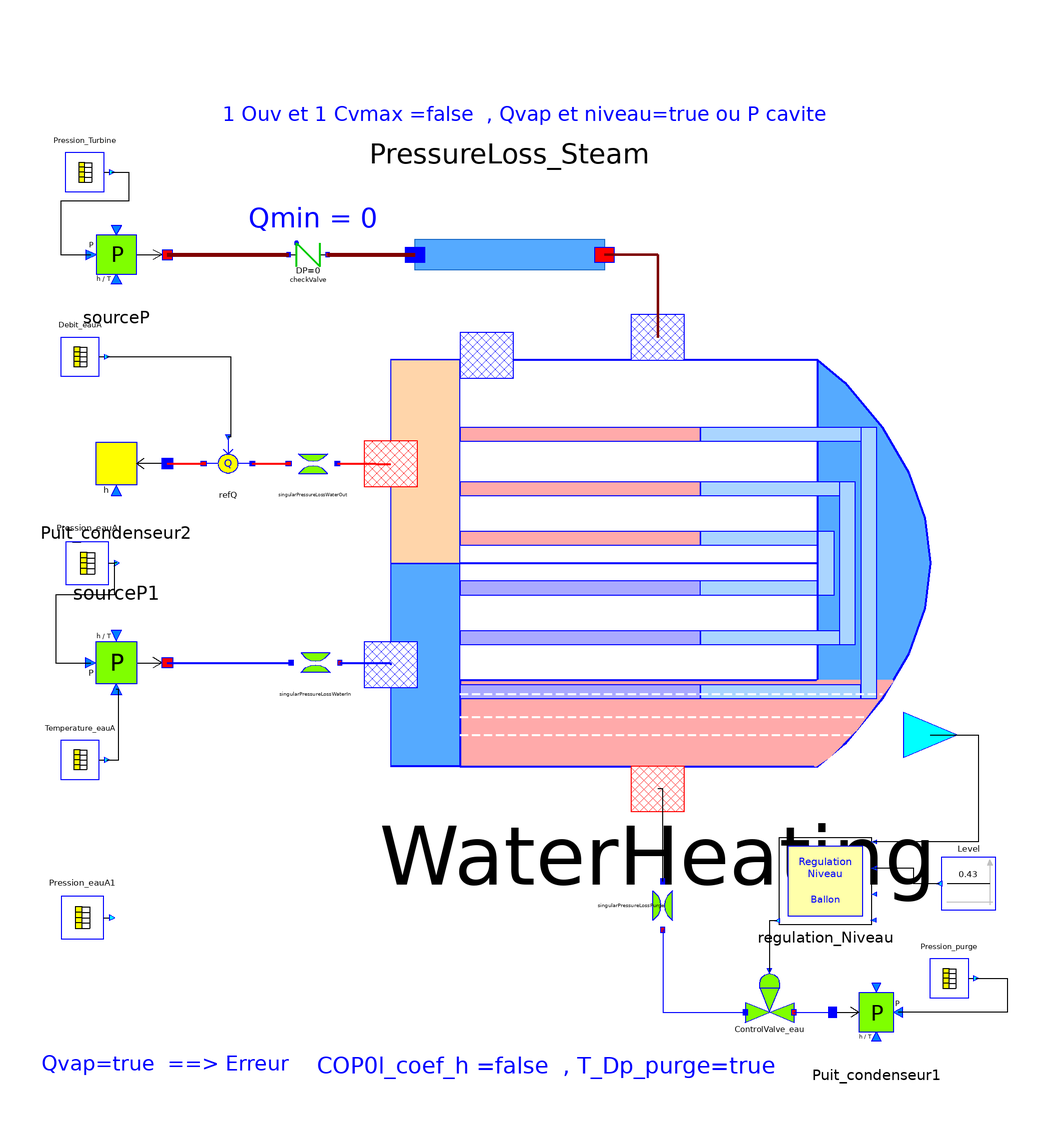

The Modelica model whose source follows is shown above as a component diagram (icons at their Placement, wires along their Line points).

model TestDynamicWaterHeating_Islanding

  ThermoSysPro.WaterSteam.BoundaryConditions.SourceP sourceP(
    option_temperature=2,
    mode=0,
    P0=22.733e5,
    h0=2650.6e3)
            annotation (Placement(transformation(extent={{-192,110},{-150,150}},
          rotation=0)));
  ThermoSysPro.WaterSteam.BoundaryConditions.SinkP Puit_condenseur1(
      option_temperature=2, P0(fixed=true) = 10e5)
             annotation (Placement(transformation(extent={{124,-202},{160,-162}},
          rotation=0)));
  ThermoSysPro.WaterSteam.PressureLosses.ControlValve ControlValve_eau(
    Q(fixed=false, start=56),
    Cvmax(fixed=false) = 354.534,
    mode_caract=0,
    Cv(start=70, fixed=false),
    C1(h_vol(start=800e3), h(start=800e3)))
                          annotation (Placement(transformation(extent={{88,-186},
            {108,-166}}, rotation=0)));

  ThermoSysPro.WaterSteam.HeatExchangers.DynamicWaterHeating WaterHeating(
    volumeD1(h(start=953939), P(start=6848000)),
    volumeD(
      h(start=812750),
      dynamic_mass_balance=false,
      P(start=6872000)),
    Dc=0.016,
    Lc=2.56,
    PasL=0.027,
    PasT=0.02338,
    ec=2e-3,
    Rv=1.130514,
    Ns=10,
    DpfCorr=1.1136,
    cp=506,
    rho=7780,
    lambda=35,
    COP0l(fixed=false) = 1.23,
    C2ex(P(start=2220000)),
    ntubes1=351,
    ntubes2=351,
    ntubes3=1319,
    L3=26.4,
    L2=13.2,
    L1=13.2,
    Wall_1(
      Tp(start={510,510.4,511,511.4,512,512.4,513,513.4,514,514.4}),
      Tp1(start={510,510.4,511,511.4,512,512.4,513,513.4,514,514.4}),
      Tp2(start={510,510.4,511,511.4,512,512.4,513,513.4,514,514.4})),
    Wall_2(
      Tp(start={510,510.4,511,511.4,512,512.4,513,513.4,514,514.4}),
      Tp1(start={510,510.4,511,511.4,512,512.4,513,513.4,514,514.4}),
      Tp2(start={510,510.4,511,511.4,512,512.4,513,513.4,514,514.4})),
    Wall_3(
      Tp(start={510,510.4,511,511.4,512,512.4,513,513.4,514,514.4,   515,515.4,516,516.4,517,517.4,518,518.4,519,519.4}),
      Tp1(start={510,510.4,511,511.4,512,512.4,513,513.4,514,514.4,   515,515.4,516,516.4,517,517.4,518,518.4,519,519.4}),
      Tp2(start={510,510.4,511,511.4,512,512.4,513,513.4,514,514.4,   515,515.4,516,516.4,517,517.4,518,518.4,519,519.4})),
    volumeC(h(start=1000.65e3), P(start=68.48e5)),
    WaterHeating(
      steady_state=true,
      Vertical=false,
      step_square=true,
      zl(fixed=true, start=0.43),
      Kvl=1,
      V=53,
      Cv(P(fixed=false, start=21.867e5), Q(fixed=false, start=52.6)),
      Mp=53227,
      Klp=1500,
      Kvp=1200,
      Kpa=0.2,
      P(fixed=true, start=2216584),
      hl(start=806345),
      hv(start=1063490),
      Tp1(start={500,501,502,503,504,505,506,507,508,510}),
      Tp2(start={510,510.4,511,511.4,512,512.4,513,513.4,514,514.4}),
      Tp3(start={510,510.4,511,511.4,512,512.4,513,513.4,514,514.4,515,515.4,516,516.4,517,517.4,518,518.4,
            519,519.4}),
      Tp(start=509)),
    Ce1(P(start=7100000)),
    pipe_1(
      z2=0.3,
      mode=1,
      dynamic_mass_balance=true,
      simplified_dynamic_energy_balance=false,
      h(start={813e3,826e3,850e3,865e3,880e3,895e3,905e3,920e3,935e3,950e3,
            965e3,980e3}),
      hb(start={813e3,826e3,850e3,865e3,880e3,895e3,905e3,920e3,935e3,950e3,
            965e3}),
      Q(start={132,132,132,132,132,132,132,132,132,132,132}),
      advection=false,
      P(start={6870000,6869000,6868000,6867000,6866000,6865000,6864000,6863000,
            6862000,6861000,6860000,6859000}),
      Tp(start={500,501,502,503,504,505,506,507,508,510})),
    pipe_2(
      z2=0.4,
      mode=1,
      dynamic_mass_balance=true,
      simplified_dynamic_energy_balance=false,
      h(start={965e3,980e3,995e3,1010e3,1120e3,1130e3,1040e3,1050e3,1060e3,
            1070e3,1080e3,1080e3}),
      hb(start={965e3,980e3,995e3,1010e3,1120e3,1130e3,1040e3,1050e3,1060e3,
            1070e3,1080e3}),
      Q(start={132,132,132,132,132,132,132,132,132,132,132}),
      advection=false,
      P(start={6859000,6859000,6858000,6857000,6856000,6855000,6854000,6853000,
            6852000,6851000,6850000,6848000}),
      Tp(start={510,510.4,511,511.4,512,512.4,513,513.4,514,514.4})),
    P0c=2200000,
    pipe_3(
      steady_state=true,
      mode=1,
      z2=0.7,
      dynamic_mass_balance=true,
      simplified_dynamic_energy_balance=false,
      h(start={813e3,826e3,850e3,865e3,880e3,895e3,905e3,920e3,935e3,950e3,
            965e3,980e3,995e3,1010e3,1120e3,1130e3,1040e3,1050e3,1060e3,1070e3,
            1080e3,1080e3}),
      hb(start={813e3,826e3,850e3,865e3,880e3,895e3,905e3,920e3,935e3,950e3,
            965e3,980e3,995e3,1010e3,1120e3,1130e3,1040e3,1050e3,1060e3,1070e3,
            1080e3}),
      Q(start={492,492,492,492,492,492,492,492,492,492,492,492,492,492,492,492,
            492,492,492,492,132}),
      advection=false,
      inertia=true,
      P(start={6870000,6869000,6868000,6867000,6866000,6865000,6864000,6863000,
            6862000,6861000,6860000,6859000,6858000,6857000,6856000,6855000,
            6854000,6853000,6852000,6851000,6850000,6848000}),
      Tp(start={510,510.4,511,511.4,512,512.4,513,513.4,514,514.4,515,515.4,516,
            516.4,517,517.4,518,518.4,519,519.4})))
    annotation (Placement(transformation(extent={{-58,-90},{162,96}}, rotation=
            0)));

  ThermoSysPro.WaterSteam.BoundaryConditions.Sink Puit_condenseur2(h0=940.000e3)
             annotation (Placement(transformation(extent={{-150,22},{-192,66}},
          rotation=0)));
  ThermoSysPro.WaterSteam.PressureLosses.SingularPressureLoss
    singularPressureLossWaterIn(Q(fixed=false, start=650), K=35)
                         annotation (Placement(transformation(extent={{-99,-48},
            {-79,-28}}, rotation=0)));
  ThermoSysPro.WaterSteam.PressureLosses.SingularPressureLoss
    singularPressureLossWaterOut(Q(fixed=false, start=650), K=30,
    C2(h_vol(start=927700), h(start=927700)))
                         annotation (Placement(transformation(extent={{-80,34},
            {-100,54}}, rotation=0)));
  ThermoSysPro.InstrumentationAndControl.Blocks.Tables.Table1DTemps
    Pression_eauA(Table=[0,71.29e5; 378,71.29e5; 438,77e5; 597,73.8e5; 1000,
        72.06e5; 1533,69.8e5; 1863,69.39e5; 2340,68.8e5; 2500,68.8e5])
                   annotation (Placement(transformation(extent={{-194,-8},{-172,
            14}}, rotation=0)));
  ThermoSysPro.InstrumentationAndControl.Blocks.Tables.Table1DTemps
    Temperature_eauA(Table=[0,454.46; 448,454.46; 1155,407.76; 2000,407.76])
                   annotation (Placement(transformation(extent={{-196,-88},{
            -176,-68}}, rotation=0)));
  ThermoSysPro.WaterSteam.BoundaryConditions.SourceP sourceP1(
    P0=71.29e5,
    h0=772.09e3,
    T0=454.46,
    option_temperature=1)
    annotation (Placement(transformation(extent={{-192,-16},{-150,-60}},
          rotation=0)));
  ThermoSysPro.WaterSteam.BoundaryConditions.RefQ refQ(Q0=53)
    annotation (Placement(transformation(extent={{-115,34},{-135,54}}, rotation=
           0)));
  ThermoSysPro.InstrumentationAndControl.Blocks.Tables.Table1DTemps Debit_eauA(
      Table=[0,624.97; 378,624.97; 390,592; 438,699; 507,353; 936,252; 1404,176;
        1872,116; 2340,88; 2500,88])
                   annotation (Placement(transformation(extent={{-196,78},{-176,
            98}}, rotation=0)));
  ThermoSysPro.InstrumentationAndControl.Blocks.Tables.Table1DTemps
    Pression_Turbine(Table=[0,22.733e5; 378,22.733e5; 418,11.18e5; 1145,3.e5;
        2000,3.e5])
                   annotation (Placement(transformation(extent={{-194,154},{
            -174,174}}, rotation=0)));
  Control.Condenser_LevelControl_RE5 regulation_Niveau(add(k1=+1, k2=-1),
      pIsat1(Limiteur1(u(signal(start=0.8))))) annotation (Placement(
        transformation(extent={{140,-146},{102,-110}}, rotation=0)));
  ThermoSysPro.InstrumentationAndControl.Blocks.Sources.Constante Level(k=0.43)
                          annotation (Placement(transformation(extent={{191,
            -140},{169,-118}}, rotation=0)));
  ThermoSysPro.WaterSteam.PressureLosses.IdealCheckValve checkValve(C2(h_vol(start=2600e3), h(start=2600e3)))
    annotation (Placement(transformation(extent={{-100,122},{-84,138}},
          rotation=0)));
  ThermoSysPro.WaterSteam.PressureLosses.SingularPressureLoss
    singularPressureLossPurge(Q(fixed=false, start=56), K=1e-3,
    T(fixed=true, start=461.56),
    Pm(start=2220000))   annotation (Placement(transformation(
        origin={54,-138},
        extent={{-10,-10},{10,10}},
        rotation=270)));
  ThermoSysPro.InstrumentationAndControl.Blocks.Tables.Table1DTemps
    Pression_purge(Table=[0,10e5; 378,10e5; 418,7e5; 1145,2.9e5; 2000,2.9e5])
                   annotation (Placement(transformation(extent={{162,-178},{182,
            -158}}, rotation=0)));
  ThermoSysPro.WaterSteam.PressureLosses.LumpedStraightPipe PressureLoss_Steam(
    Q(fixed=false, start=650),
    lambda(fixed=false) = 0.03,
    L=48.72,
    D=0.387)             annotation (Placement(transformation(extent={{-48,162},
            {30,98}}, rotation=0)));
  ThermoSysPro.InstrumentationAndControl.Blocks.Tables.Table1DTemps
    Pression_eauA1(Table=[0,71.29e5; 378,71.29e5; 438,77e5; 597,73.8e5; 1533,
        69.8e5; 2340,68.8e5; 2500,68.8e5])
                   annotation (Placement(transformation(extent={{-196,-154},{
            -174,-132}}, rotation=0)));
equation
  connect(ControlValve_eau.C2, Puit_condenseur1.C)
    annotation (Line(points={{108,-182},{124,-182}}, color={0,0,255}));
  connect(Puit_condenseur2.C,refQ. C2) annotation (Line(
      points={{-150,44},{-135,44}},
      color={255,0,0},
      thickness=0.5));
  connect(refQ.C1, singularPressureLossWaterOut.C2)
    annotation (Line(
      points={{-115,44},{-100,44}},
      color={255,0,0},
      thickness=0.5));
  connect(Pression_eauA.y, sourceP1.IPressure)
                                              annotation (Line(points={{-170.9,
          3},{-172,3},{-172,-10},{-196,-10},{-196,-38},{-181.5,-38}}));
  connect(sourceP1.C, singularPressureLossWaterIn.C1)
                                                annotation (Line(
      points={{-150,-38},{-99,-38}},
      color={0,0,255},
      thickness=0.5));
  connect(Debit_eauA.y,refQ. IMassFlow) annotation (Line(points={{-175,88},{
          -124,88},{-124,55},{-125,55}}));
  connect(Pression_Turbine.y, sourceP.IPressure)
                                             annotation (Line(points={{-173,164},
          {-166,164},{-166,152},{-194,152},{-194,130},{-181.5,130}}));
  connect(singularPressureLossWaterOut.C1, WaterHeating.Ce2)
    annotation (Line(
      points={{-80,44},{-64,44},{-64,43.92},{-58,43.92}},
      color={255,0,0},
      thickness=0.5));
  connect(singularPressureLossWaterIn.C2, WaterHeating.Ce1)
                                                      annotation (Line(
      points={{-79,-38},{-58,-38},{-58,-38.85}},
      color={0,0,255},
      thickness=0.5));
  connect(Level.y, regulation_Niveau.ConsigneNiveauEau) annotation (Line(points=
         {{167.9,-129},{157.45,-129},{157.45,-122.6},{140.95,-122.6}}));
  connect(WaterHeating.sortieReelle, regulation_Niveau.MesureNiveauEau)
    annotation (Line(points={{164.2,-67.68},{184,-67.68},{184,-111.8},{140.95,
          -111.8}}));
  connect(regulation_Niveau.SortieReelle1, ControlValve_eau.Ouv)
    annotation (Line(points={{101.05,-144.2},{98,-144.2},{98,-165}}));
  connect(sourceP.C, checkValve.C1) annotation (Line(
      points={{-150,130},{-100,130}},
      color={127,0,0},
      thickness=1));
  connect(singularPressureLossPurge.C1, WaterHeating.C2ex)
    annotation (Line(points={{54,-128},{54,-90},{52,-90}}));
  connect(Temperature_eauA.y, sourceP1.ITemperature)
                                                    annotation (Line(points={{
          -175,-78},{-170,-78},{-170,-49},{-171,-49}}));
  connect(Pression_purge.y, Puit_condenseur1.IPressure)
    annotation (Line(points={{183,-168},{196,-168},{196,-182},{151,-182}}));
  connect(checkValve.C2, PressureLoss_Steam.C1)         annotation (Line(
      points={{-84,130},{-48,130}},
      color={127,0,0},
      thickness=1));
  connect(WaterHeating.C1vap, PressureLoss_Steam.C2) annotation (Line(
      points={{52,96},{52,130},{30,130}},
      color={127,0,0},
      thickness=1));
  connect(singularPressureLossPurge.C2, ControlValve_eau.C1) annotation (Line(
        points={{54,-148},{54,-182},{88,-182}}, color={0,0,255}));
  annotation (Diagram(coordinateSystem(preserveAspectRatio=false, extent={{-200,
            -200},{200,200}}), graphics={
        Text(
          extent={{-130,218},{124,158}},
          lineColor={0,0,255},
          textString=
               "1 Ouv et 1 Cvmax =false  , Qvap et niveau=true ou P cavite"),
        Text(
          extent={{-90,-188},{102,-220}},
          lineColor={0,0,255},
          textString=
               "COP0l_coef_h =false  , T_Dp_purge=true"),
        Text(
          extent={{-202,-196},{-100,-210}},
          lineColor={0,0,255},
          textString=
               "Qvap=true  ==> Erreur"),
        Text(
          extent={{-118,152},{-62,138}},
          lineColor={0,0,255},
          textString=
               "Qmin = 0")}), experiment(StopTime=300),
    Icon(graphics={
        Rectangle(
          lineColor={200,200,200},
          fillColor={248,248,248},
          fillPattern=FillPattern.HorizontalCylinder,
          extent={{-100.0,-100.0},{100.0,100.0}},
          radius=25.0),
        Rectangle(
          lineColor={128,128,128},
          extent={{-100.0,-100.0},{100.0,100.0}},
          radius=25.0),
        Polygon(
          origin={8.0,14.0},
          lineColor={78,138,73},
          fillColor={78,138,73},
          pattern=LinePattern.None,
          fillPattern=FillPattern.Solid,
          points={{-58.0,46.0},{42.0,-14.0},{-58.0,-74.0},{-58.0,46.0}})}),
    Documentation(info="<html>
<p><b>Copyright &copy; EDF 2002 - 2019 </p>
<p><b>ThermoSysPro Version 3.2 </h4>
</html>"));
end TestDynamicWaterHeating_Islanding;